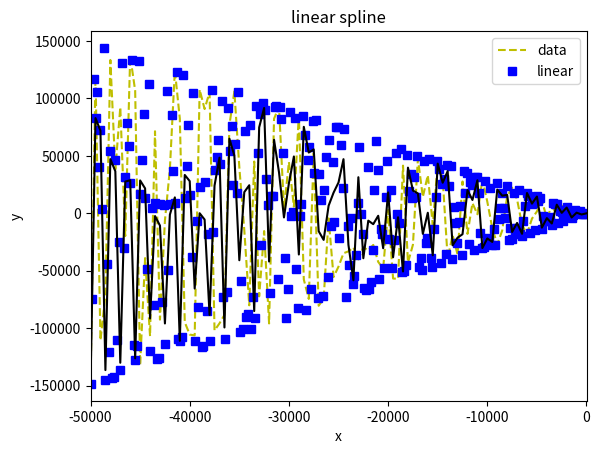
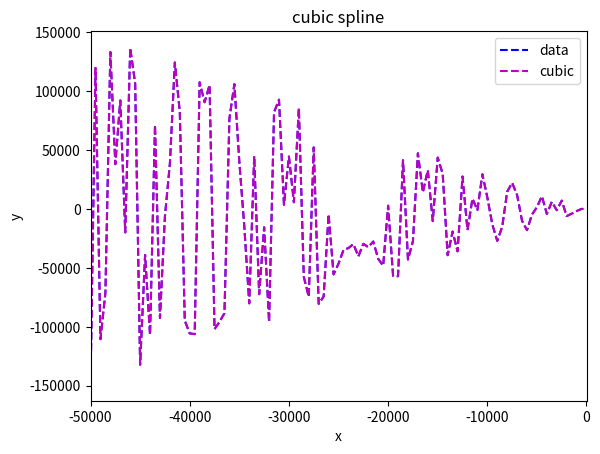

The script that saved these images, in order:
import matplotlib.pyplot as plt
import numpy as np
from scipy.interpolate import interp1d

a = -50000
b = 5
A = 3
p = 2
d = 10


def f(x):
    return A * x * np.sin(-x ** p / d)


N = 101
X = np.linspace(a, b, num=N, endpoint=True)
Y = f(X)

fig1, __ = plt.subplots()
plt.plot(X, Y, '--y')
plt.xlim(a, b)
plt.xlabel("x")
plt.ylabel("y")

Nd = 300
Xd = np.linspace(a, b, num=Nd, endpoint=True)
Yd = f(Xd)
plt.plot(Xd, Yd, 'sb')

f1 = interp1d(Xd, Yd, kind="linear")
Y1 = f1(X)
plt.plot(X, Y1, '-k')
plt.legend(['data', 'linear'], loc='best')
plt.title("linear spline")

f2 = interp1d(Xd, Yd, kind="cubic")
Y2 = f2(X)
fig2, __ = plt.subplots()
plt.plot(X, Y, '--b')
plt.plot(X, Y, '--m')
plt.xlim(a, b)
plt.xlabel("x")
plt.ylabel("y")
plt.legend(['data', 'cubic'], loc='best')
plt.title("cubic spline")

esp1 = max(abs(f1(X) - f(X)))
print("linear interpolate: {:.3f}".format(esp1))
esp2 = max(abs(f2(X) - f(X)))
print("cubic interpolate: {:.3f}".format(esp2))
plt.show()
